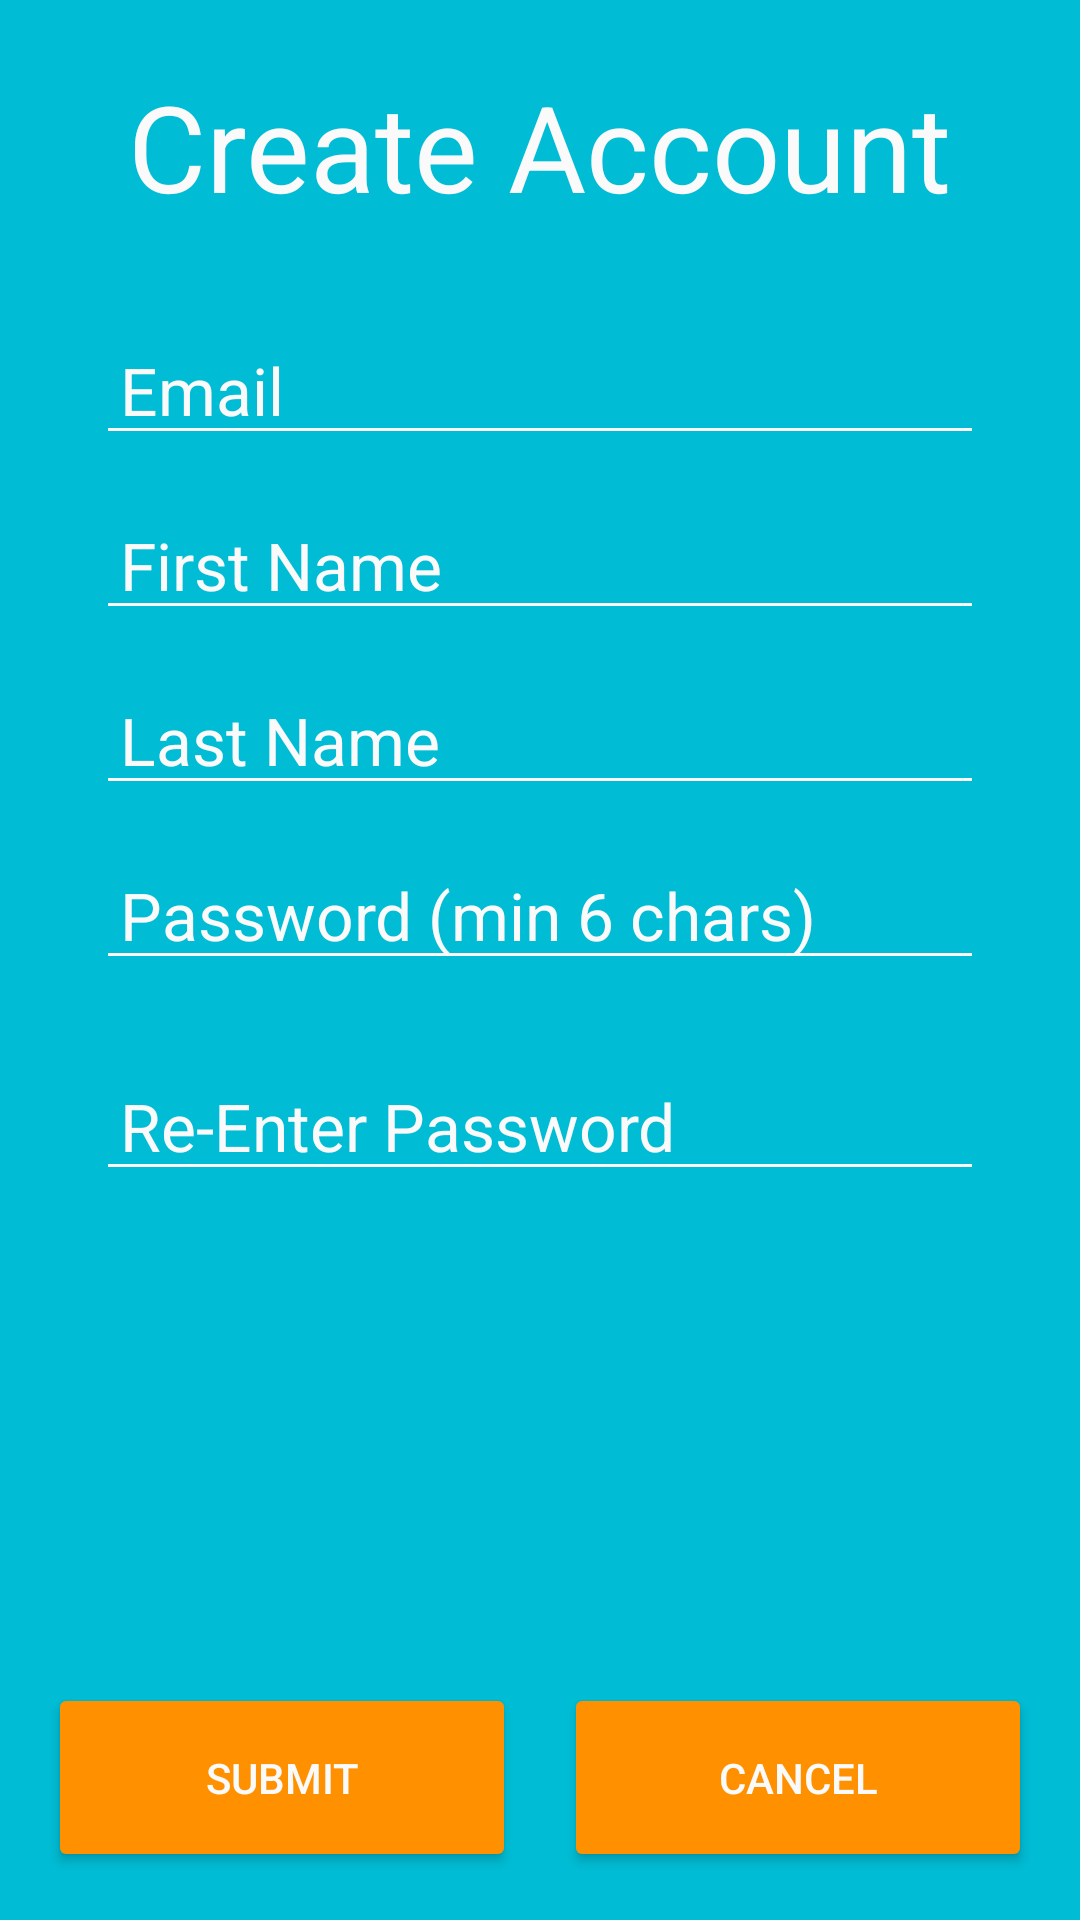

Write the Android layout XML for this screen, with the resource values it uses.
<!-- AndroidManifest.xml: application theme AppTheme -->
<!-- res/layout/create_account.xml -->
<?xml version="1.0" encoding="utf-8"?>
<LinearLayout xmlns:android="http://schemas.android.com/apk/res/android"
    android:orientation="vertical"
    android:layout_width="match_parent"
    android:layout_height="match_parent"
    android:background="@color/primary"
    >

    <RelativeLayout android:id="@+id/container_header"
        android:layout_width="fill_parent"
        android:layout_height="wrap_content"
        style="@style/container_header"
    >

        <TextView
            android:layout_width="wrap_content"
            android:layout_height="wrap_content"
            android:layout_marginTop="22dp"
            android:layout_marginBottom="18dp"
            android:textSize="40dp"
            android:text="Create Account"
            android:textColor="#FAFAFA"
            android:layout_centerHorizontal="true"
            />

    </RelativeLayout>

    <EditText android:id="@+id/email"
        android:layout_width="fill_parent"
        android:layout_height="wrap_content"
        android:layout_marginTop="12dp"
        android:layout_marginRight="32dp"
        android:layout_marginLeft="32dp"
        android:textSize="22dp"
        android:hint="Email"
        android:paddingLeft="8dp"
        android:textCursorDrawable="@null"
        android:textColor="#FAFAFA"
        android:backgroundTint="#FAFAFA"
        android:textColorHint="#FAFAFA"
        android:inputType="textEmailAddress" />

    <EditText android:id="@+id/fname"
        android:layout_width="fill_parent"
        android:layout_height="wrap_content"
        android:layout_marginTop="12dp"
        android:layout_marginRight="32dp"
        android:layout_marginLeft="32dp"
        android:textSize="22dp"
        android:hint="First Name"
        android:paddingLeft="8dp"
        android:textCursorDrawable="@null"
        android:textColor="#FAFAFA"
        android:backgroundTint="#FAFAFA"
        android:textColorHint="#FAFAFA"
        android:inputType="textEmailAddress" />

    <EditText android:id="@+id/lname"
        android:layout_width="fill_parent"
        android:layout_height="wrap_content"
        android:layout_marginTop="12dp"
        android:layout_marginRight="32dp"
        android:layout_marginLeft="32dp"
        android:textSize="22dp"
        android:hint="Last Name"
        android:paddingLeft="8dp"
        android:textCursorDrawable="@null"
        android:textColor="#FAFAFA"
        android:backgroundTint="#FAFAFA"
        android:textColorHint="#FAFAFA"
        android:inputType="textEmailAddress" />

    <EditText android:id="@+id/password1"
        android:layout_width="fill_parent"
        android:layout_height="wrap_content"
        android:layout_marginTop="12dp"
        android:layout_marginBottom="12dp"
        android:layout_marginRight="32dp"
        android:layout_marginLeft="32dp"
        android:textSize="22dp"
        android:hint="Password (min 6 chars)"
        android:paddingLeft="8dp"
        android:textCursorDrawable="@null"
        android:textColor="#FAFAFA"
        android:backgroundTint="#FAFAFA"
        android:textColorHint="#FAFAFA"
        android:inputType="textPassword" />

    <EditText android:id="@+id/password2"
        android:layout_width="fill_parent"
        android:layout_height="wrap_content"
        android:layout_marginTop="12dp"
        android:layout_marginBottom="12dp"
        android:layout_marginRight="32dp"
        android:layout_marginLeft="32dp"
        android:textSize="22dp"
        android:hint="Re-Enter Password"
        android:paddingLeft="8dp"
        android:textCursorDrawable="@null"
        android:textColor="#FAFAFA"
        android:backgroundTint="#FAFAFA"
        android:textColorHint="#FAFAFA"
        android:inputType="textPassword" />

    <RelativeLayout android:id="@+id/container_buttons"
        android:layout_width="fill_parent"
        android:layout_height="fill_parent">
        <LinearLayout
            android:layout_width="fill_parent"
            android:layout_height="wrap_content"
            android:layout_alignParentBottom="true"
            android:layout_marginLeft="16dp"
            android:layout_marginRight="16dp"
            >

            <Button android:id="@+id/submit"
                android:layout_width="0dp"
                android:layout_weight="0.5"
                android:layout_height="wrap_content"
                android:layout_marginBottom="16dp"
                android:paddingTop="22dp"
                android:paddingBottom="22dp"
                android:textColor="#FAFAFA"
                android:backgroundTint="@color/button_dark"
                android:text="Submit"
                android:layout_above="@+id/cancel"
                android:layout_marginRight="8dp"
                />

            <Button android:id="@+id/cancel"
                android:layout_width="0dp"
                android:layout_weight="0.5"
                android:layout_height="wrap_content"
                android:paddingTop="22dp"
                android:paddingBottom="22dp"
                android:textColor="#FAFAFA"
                android:backgroundTint="@color/button_dark"
                android:text="Cancel"
                android:layout_alignParentBottom="true"
                android:layout_marginLeft="8dp"
                />

        </LinearLayout>

    </RelativeLayout>
</LinearLayout>
<!-- resources referenced by this layout -->
<resources>
  <color name="button_dark">#FF9100</color>
  <color name="primary">#00BCD4</color>
  <style name="container_header">
      </style>
  <style name="AppTheme" parent="Theme.AppCompat.Light.NoActionBar">
          <item name="android:colorPrimary">@color/primary</item>
          <item name="android:colorPrimaryDark">@color/primary_dark</item>
          <item name="android:colorAccent">@color/accent</item>
          <item name="android:colorControlNormal">#555</item>
          <item name="android:colorControlActivated">@android:color/holo_blue_light</item>
      </style>
  <color name="primary_dark">#00838F</color>
  <color name="accent">#4DD0E1</color>
</resources>
